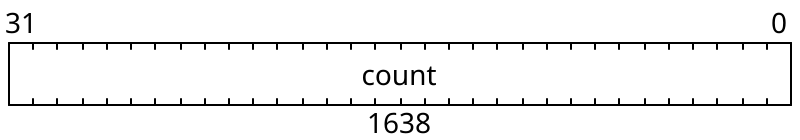

The bit-field diagram above was drawn with WaveDrom. Write its source.

{
    "reg": [
        {"name": "count",  "attr": '1638', "bits": 32}
    ], "config": {"hspace": 400, "bits": 32, "lanes": 1 }, "options": {"hspace": 400, "bits": 32, "lanes": 1}
}